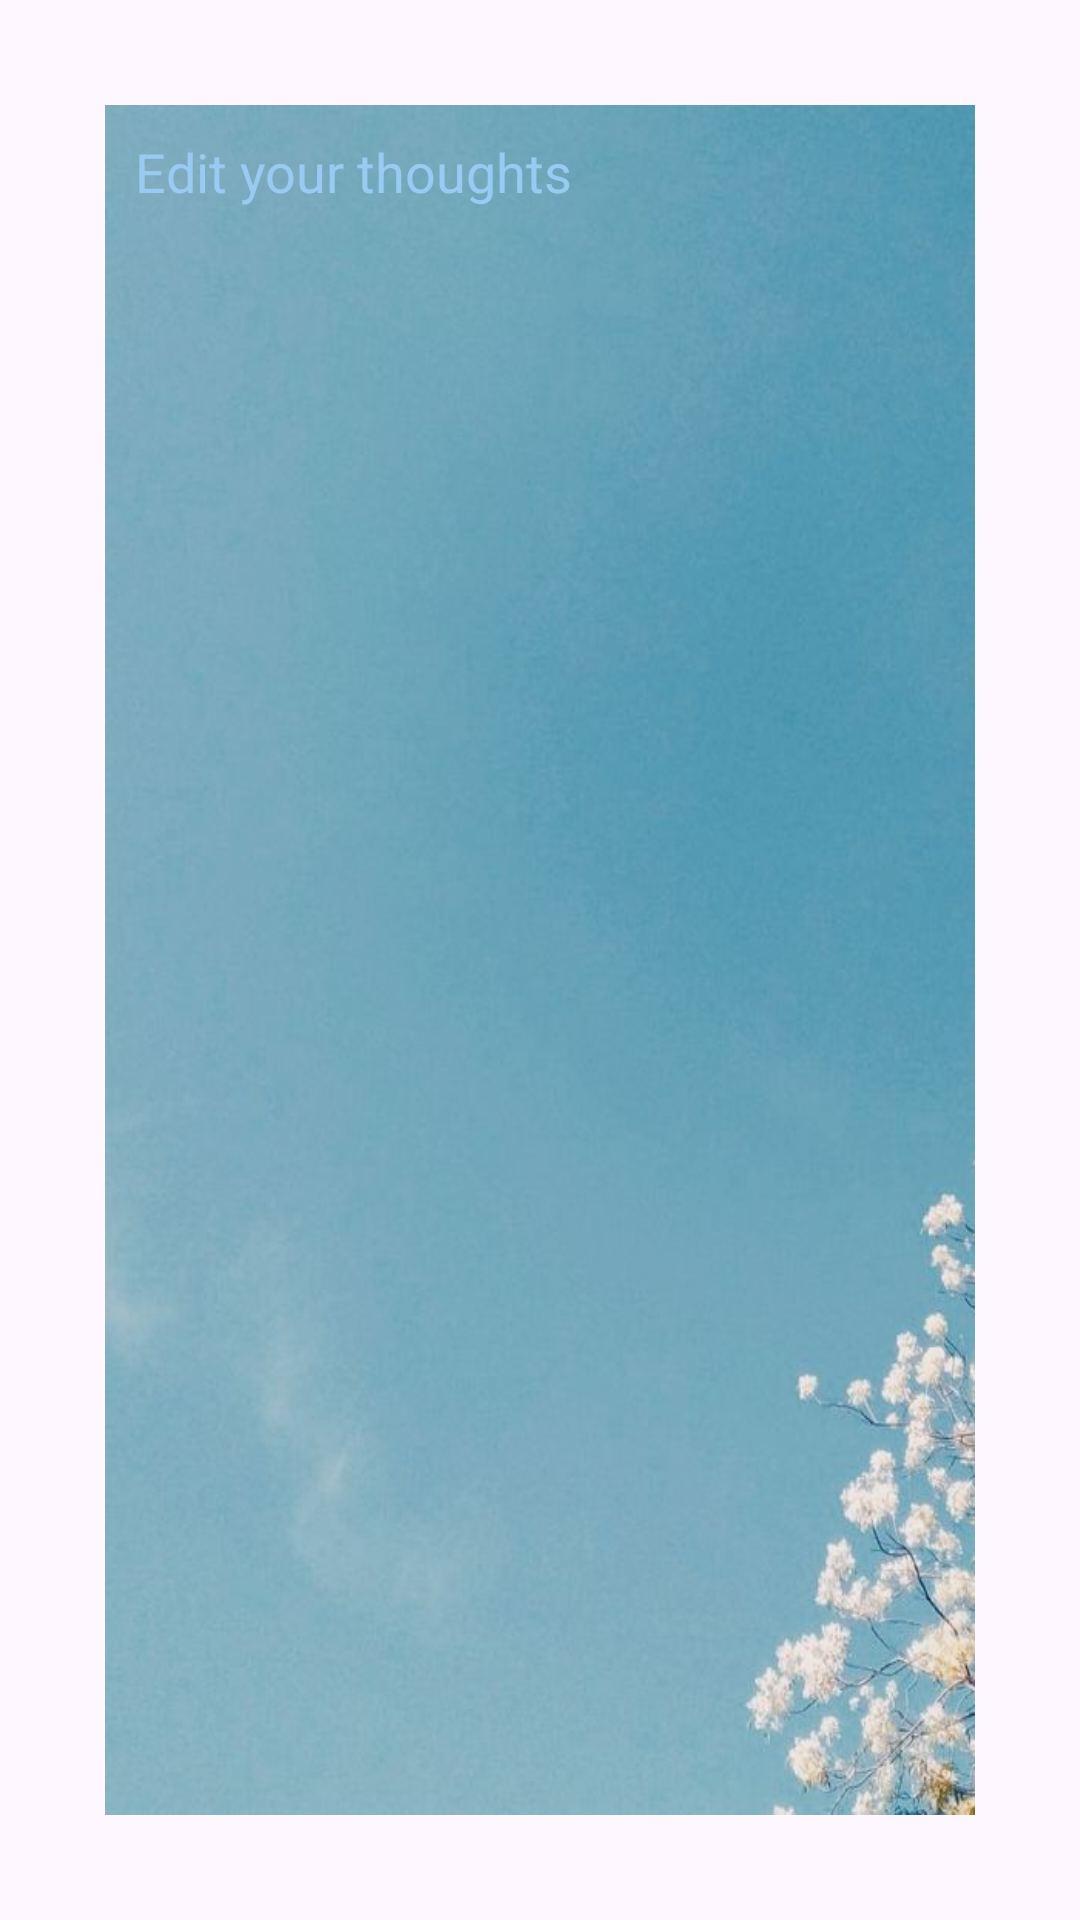

Android layout source for this screen:
<!-- AndroidManifest.xml: application theme Theme.BeFreeApp -->
<!-- res/layout/dialog_edit_note.xml -->
<?xml version="1.0" encoding="utf-8"?>
<LinearLayout xmlns:android="http://schemas.android.com/apk/res/android"
    android:layout_width="match_parent"
    android:layout_height="wrap_content"
    android:orientation="vertical"
    android:padding="35dp">

    <EditText
        android:id="@+id/editTextNote"
        android:layout_width="match_parent"
        android:layout_height="wrap_content"
        android:background="@drawable/edit_history_back"
        android:gravity="top"
        android:hint="Edit your thoughts"
        android:inputType="textMultiLine"
        android:maxLines="30"
        android:minLines="3"
        android:padding="10dp"
        android:textColor="@color/black"
        android:textColorHint="#99CAF1" />


</LinearLayout>
<!-- resources referenced by this layout -->
<resources>
  <color name="black">#FF000000</color>
  <!-- drawable edit_history_back: jpg bitmap (drawable, 34145 bytes) -->
  <style name="Theme.BeFreeApp" parent="Base.Theme.BeFreeApp" />
  <style name="Base.Theme.BeFreeApp" parent="Theme.Material3.DayNight.NoActionBar">
          
          <item name="colorPrimary">@color/blueDarkest</item>
      </style>
  <color name="blueDarkest">#1882D6</color>
</resources>
